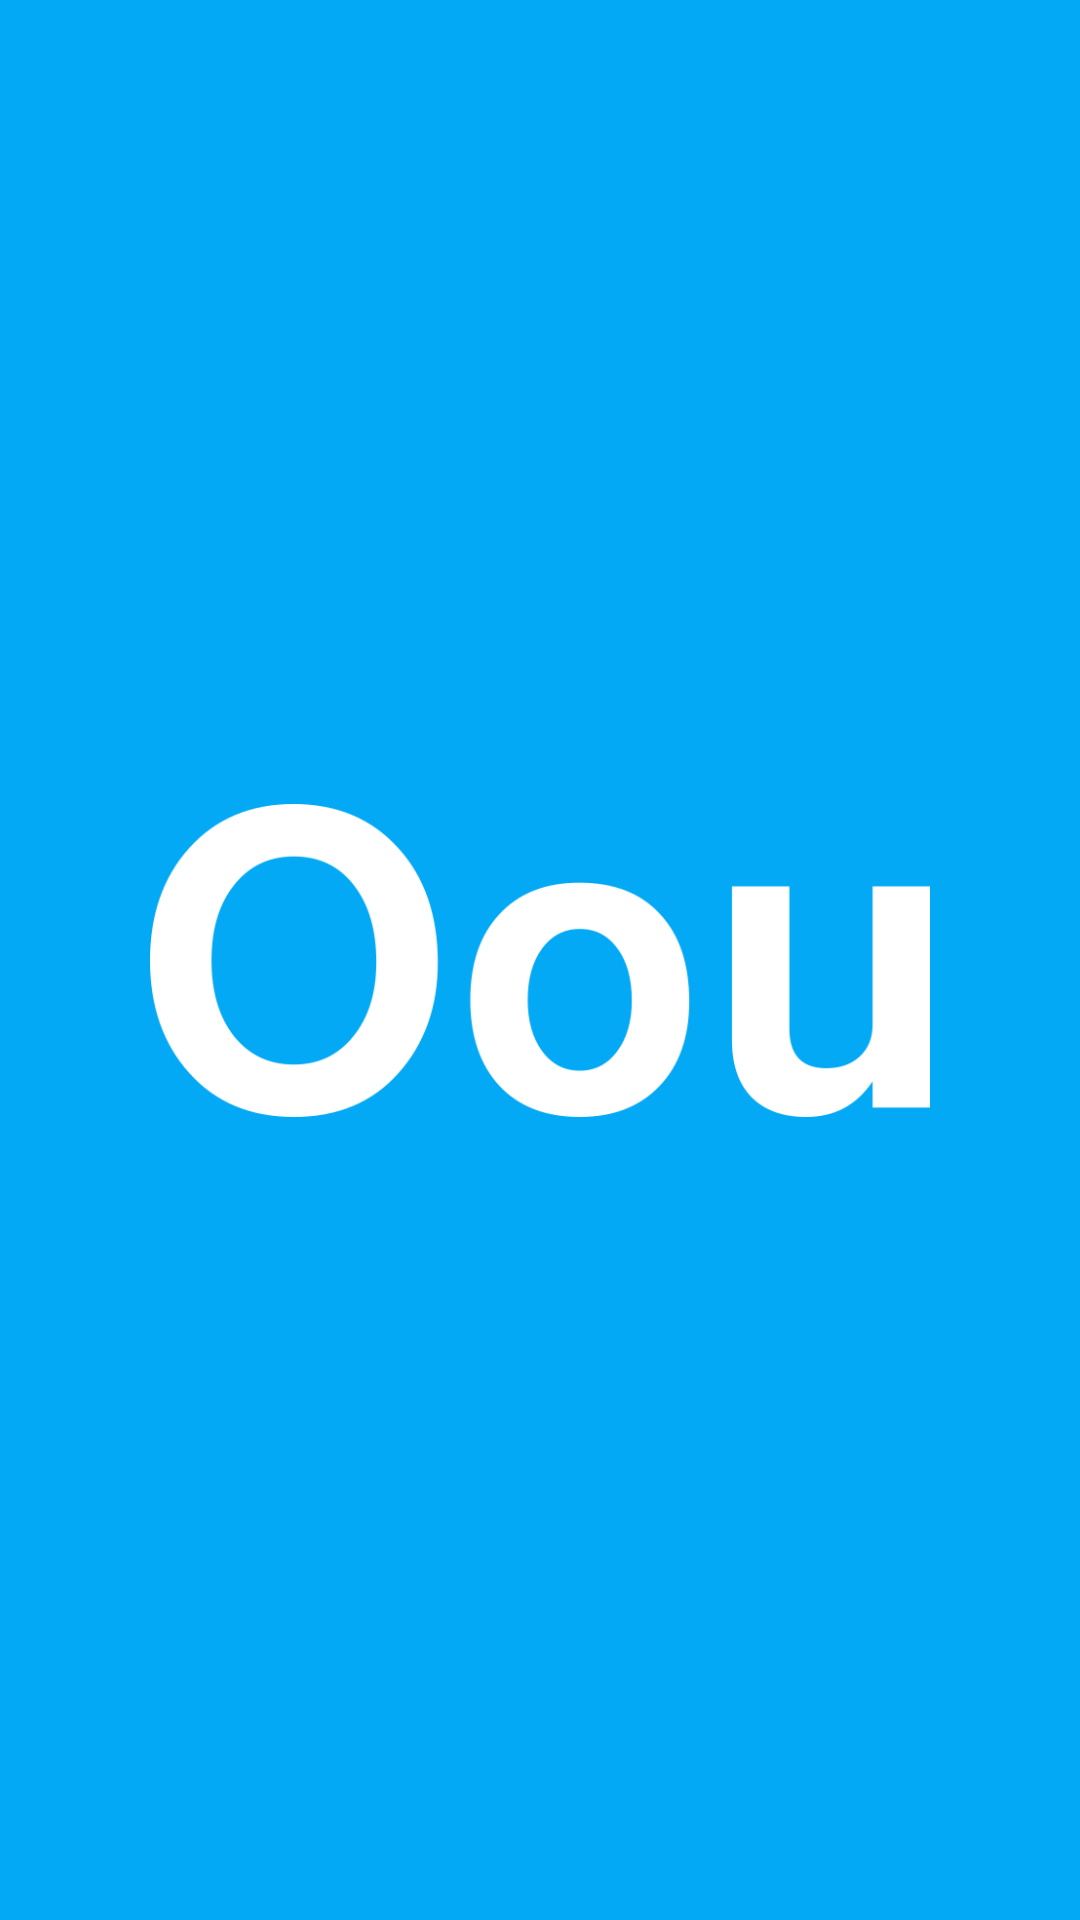

Produce the Android XML layout that renders to this screen, including the resource entries it uses.
<!-- AndroidManifest.xml: application theme AppTheme -->
<!-- res/layout/activity_splash.xml -->
<?xml version="1.0" encoding="utf-8"?>
<android.support.constraint.ConstraintLayout
    xmlns:android="http://schemas.android.com/apk/res/android"
    xmlns:app="http://schemas.android.com/apk/res-auto"
    xmlns:tools="http://schemas.android.com/tools"
    android:layout_width="match_parent"
    android:layout_height="match_parent"
    android:padding="50dp"
    android:background="@color/colorPrimary"
    tools:context="com.zihadrizkyef.oou.Activity_Splash">

    <ImageView
        android:layout_width="wrap_content"
        android:layout_height="wrap_content"
        android:src="@drawable/ic_oou"
        app:layout_constraintTop_toTopOf="parent"
        app:layout_constraintBottom_toBottomOf="parent"
        app:layout_constraintLeft_toLeftOf="parent"
        app:layout_constraintRight_toRightOf="parent"/>

</android.support.constraint.ConstraintLayout>
<!-- resources referenced by this layout -->
<resources>
  <color name="colorPrimary">#03A9F4</color>
  <!-- drawable ic_oou: png bitmap (drawable, 17284 bytes) -->
  <style name="AppTheme" parent="Theme.AppCompat.Light.DarkActionBar">
          
          <item name="colorPrimary">@color/colorPrimary</item>
          <item name="colorPrimaryDark">@color/colorPrimaryDark</item>
          <item name="colorAccent">@color/colorAccent</item>
  
          <item name="buttonStyle">@style/myButtonStyle</item>
      </style>
  <color name="colorPrimaryDark">#0288D1</color>
  <color name="colorAccent">#FFC107</color>
  <style name="myButtonStyle" parent="Base.Widget.AppCompat.Button.Colored">
          <item name="android:textAllCaps">false</item>
          <item name="android:textColor">#ffffff</item>
          <item name="android:paddingTop">5dp</item>
          <item name="android:paddingBottom">5dp</item>
          <item name="android:paddingLeft">12dp</item>
          <item name="android:paddingRight">12dp</item>
          <item name="android:minHeight">40dip</item>
          <item name="android:minWidth">0dp</item>
          <item name="android:background">@drawable/xml_btn_back_cornered</item>
          <item name="android:radius">5dp</item>
      </style>
  <!-- drawable xml_btn_back_cornered (drawable) -->
  <?xml version="1.0" encoding="utf-8"?>
  <selector
      xmlns:android="http://schemas.android.com/apk/res/android">
  
      <item android:state_pressed="true" >
          <shape>
              <solid
                  android:color="@color/colorAccentDark"/>
              <corners
                  android:radius="3dp" />
              <padding
                  android:left="10dp"
                  android:top="10dp"
                  android:right="10dp"
                  android:bottom="10dp" />
          </shape>
      </item>
  
      <item android:state_focused="true" >
          <shape>
              <solid
                  android:color="@color/colorAccent"/>
              <corners
                  android:radius="3dp" />
              <padding
                  android:left="10dp"
                  android:top="10dp"
                  android:right="10dp"
                  android:bottom="10dp" />
          </shape>
      </item>
  
      <item>
          <shape>
              <solid
                  android:color="@color/colorAccent"/>
              <corners
                  android:radius="3dp" />
              <padding
                  android:left="10dp"
                  android:top="10dp"
                  android:right="10dp"
                  android:bottom="10dp" />
          </shape>
      </item>
  </selector>
  <color name="colorAccentDark">#c49404</color>
</resources>
